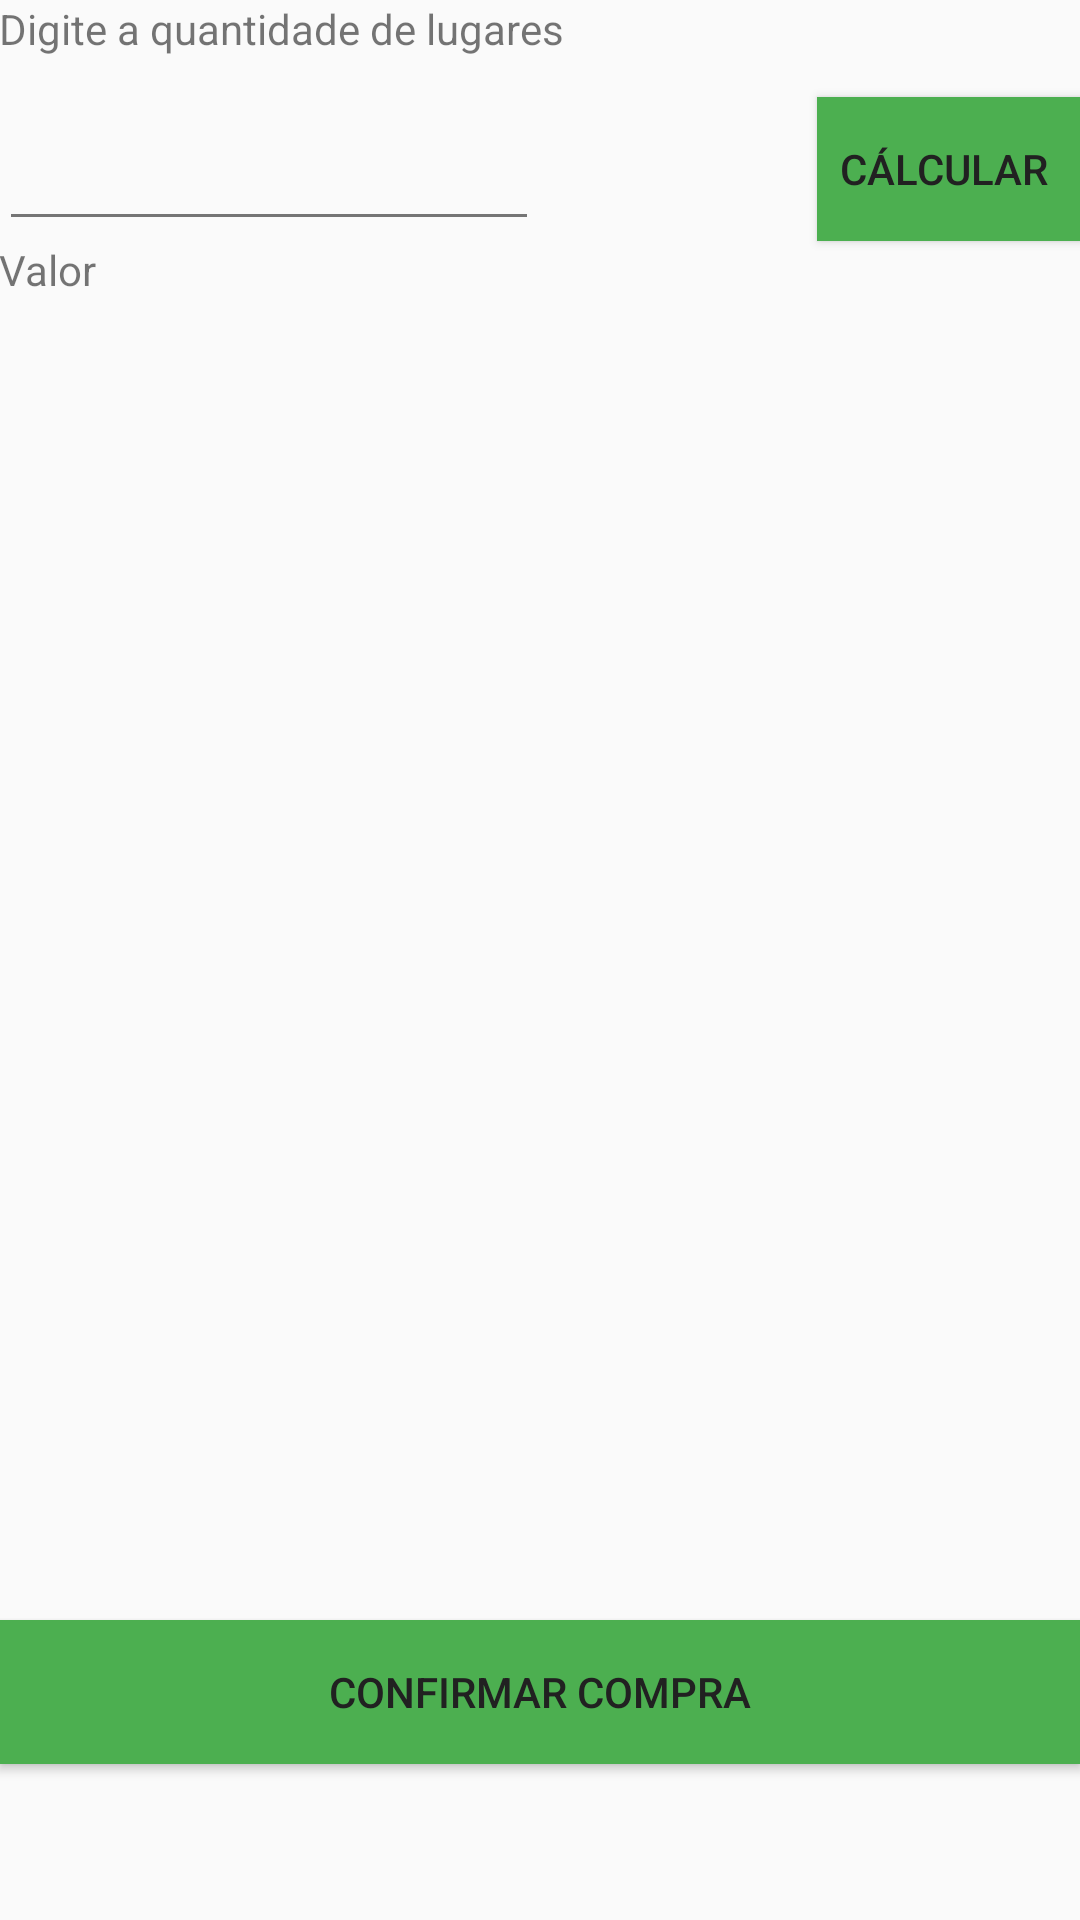

Android layout source for this screen:
<!-- AndroidManifest.xml: application theme AppTheme -->
<!-- res/layout/activity_estadio.xml -->
<?xml version="1.0" encoding="utf-8"?>
<RelativeLayout xmlns:android="http://schemas.android.com/apk/res/android"
    xmlns:tools="http://schemas.android.com/tools"
    android:id="@+id/activity_estadio"
    android:layout_width="match_parent"
    android:layout_height="match_parent"
    android:paddingBottom="@dimen/activity_vertical_margin"
    android:paddingLeft="@dimen/activity_horizontal_margin"
    android:paddingRight="@dimen/activity_horizontal_margin"
    android:paddingTop="@dimen/activity_vertical_margin"
    tools:context="com.example.sila.brasfootmobile.Estadio">

    <TextView
        android:text="Digite a quantidade de lugares"
        android:layout_width="wrap_content"
        android:layout_height="wrap_content"
        android:id="@+id/textView17"
        android:layout_alignParentTop="true"
        android:layout_alignParentStart="true" />

    <EditText
        android:layout_height="wrap_content"
        android:inputType="text"
        android:ems="10"
        android:layout_below="@+id/textView17"
        android:layout_alignParentStart="true"
        android:id="@+id/etValorDigitado"
        android:layout_width="180dp"
        android:layout_marginTop="20dp" />

    <TextView
        android:layout_width="wrap_content"
        android:layout_height="wrap_content"
        android:id="@+id/tvValor"
        android:text="Valor"
        android:layout_below="@+id/etValorDigitado"
        android:layout_alignParentStart="true" />

    <Button
        android:text="Confirmar Compra"
        android:layout_width="match_parent"
        android:layout_height="wrap_content"
        android:layout_marginBottom="52dp"
        android:id="@+id/btConfirmar"
        android:layout_alignParentBottom="true"
        android:layout_centerHorizontal="true"
        android:background="@color/primary" />

    <Button
        android:text="Cálcular "
        android:layout_width="wrap_content"
        android:layout_height="wrap_content"
        android:id="@+id/btCalcular"
        android:background="@color/primary"
        android:layout_alignBottom="@+id/etValorDigitado"
        android:layout_alignParentEnd="true" />

</RelativeLayout>
<!-- resources referenced by this layout -->
<resources>
  <color name="primary">#4caf50</color>
  <style name="AppTheme" parent="Theme.AppCompat.DayNight">
          
          <item name="colorPrimary">@color/primary</item>
          <item name="colorPrimaryDark">@color/primary_dark</item>
          <item name="colorAccent">@color/accent</item>
          <item name="android:textColorPrimary">@color/primary_text</item>
          <item name="android:textColorSecondary">@color/secondary_text</item>
          <item name="android:divider">@color/divider</item>
          <item name="android:icon">@color/icons</item>
      </style>
  <color name="primary_dark">#388e3c</color>
  <color name="accent">#FFC107</color>
  <color name="primary_text">#212121</color>
  <color name="secondary_text">#757575</color>
  <color name="divider">#BDBDBD</color>
  <color name="icons">#ffffff</color>
</resources>
